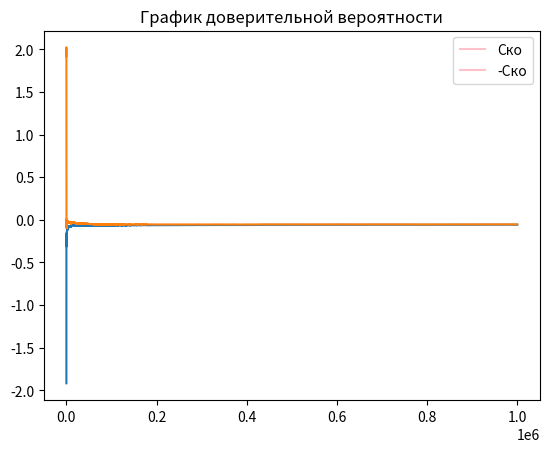

Reproduce this figure in Python.
import random
import numpy as np
import matplotlib.pyplot as plt
import math


def roll():
    die1 = random.randint(1, 6)
    die2 = random.randint(1, 6)
    return die2 + die1


# ставка
# рол
# подсчет
def bet(i):
    print("bet")

average_winings = []

def round():
    field_point = roll()  # 1 ролл сразу FIELD
    bet = 1
    # ставка
    while (True):
        if field_point in (3, 4, 9, 10, 11):  # выигрыш 1:1
            return bet
        if field_point in (2, 12):  # выигрыш 2:1
            return bet * 2
        if field_point in (5, 6, 7, 8):  # проигрыш
            return -bet


EV_UNIT = 0
average_winnings = []
round_history = []
list_intervals_down = []
list_intervals_up = []
mat_ojidanie = 0
EV_per_Unit = 0

experiment = 1000000

win_chance = 0


def game():
    global EV_per_Unit
    bet = 1
    win = 0

    capital = 1
    game_number = 0
    game_length = 0
    overall_length = 0

    winnings = 0  # Ожидаемый выигрыш/проигрыш если - то казино в плюсе на эти деньги
    for i in range(1, experiment + 1):

        ####
        game_length += 1
        if capital == 0:
            game_number += 1
            capital = 1
            overall_length += game_length
            game_length = 0
        lets_play = round()
        if lets_play == 1:
            round_history.append(1)
            win += 1
            winnings += bet
            capital += bet
        if lets_play == -1:
            round_history.append(-1)
            winnings -= bet
            capital -= bet
        if lets_play == 2:
            round_history.append(2)
            win += 1
            winnings += bet * 2
            capital += bet * 2
        average_winnings.append(winnings / (i * bet))


    # Построение дов. вероятности
    disp = np.var(round_history)
    for i in range(0, len(round_history) - 1):
        list_intervals_down.append(average_winnings[i + 1] - (1.65 / math.sqrt(i + 1)) * disp)
        list_intervals_up.append(average_winnings[i + 1] + (1.65 / math.sqrt(i + 1)) * disp)

    # Вывод результатов
    win_chance = win / experiment
    print("Chance to win " + str(win_chance))
    print("Expected Value " + str(winnings))  # Ожидаемый выигрыш/проигрыш если - то казино в плюсе на эти деньги

    EV_per_Unit = winnings / (experiment * bet)

    print("EV per Unit " + str(EV_per_Unit))  # Ожидаемый выигрыш/проигрыш на одну ставку
    House_Edge = EV_per_Unit * 100
    print("House Edge " + str(House_Edge))  # Преимущество /доход заведения (house advantage/house edge, H.A.)

    RTP = 1 + winnings / (experiment * bet)
    print("Return to Player " + str(RTP))  # Процент возврата (Return To Player, RTP)

    EV_per_Unit_Squared = EV_per_Unit ** 2
    EV_per_Squared_Unit = (win / experiment) + ((experiment - win) / experiment)
    VAR = EV_per_Squared_Unit - EV_per_Unit_Squared  # Дисперсия - возможно
    print("Возможно дисперсия " + str(VAR))

    print("Дисперсия 2 " + str(np.var(round_history)))

    Standart_Deviation = VAR ** 0.5
    print("Среднекватратичное отклонение " + str(Standart_Deviation))

    EV_Units = EV_per_Unit * experiment

    SD_Units = Standart_Deviation * (experiment ** 0.5)
    print("Средний суммарный выигрыш " + str(EV_Units) + "\n"
          + "Его СКО " + str(SD_Units))

    z = 1.65
    VI = z * Standart_Deviation

    confidence_interval_low = RTP - VI / math.sqrt(experiment)
    confidence_interval_up = RTP + VI / math.sqrt(experiment)

    print("дов интервал" + str(confidence_interval_low))
    print("дов интервал врх" + str(confidence_interval_up))
    print("Индекс волатильности игры " + str(VI))
    print("Средняя продолжительность игры " + str(overall_length / game_number))


def build_graphic():
    # -------график доверительной вероятности----
    plt.title("График доверительной вероятности")
    plt.hlines(EV_per_Unit, 0, 100)
    plt.plot(list_intervals_down)
    plt.plot(list_intervals_up)

    # -------график средних выигрышей--------
    # plt.title("График средних выигрышей")
    # plt.plot(average_winnings)
    # # медиана
    # plt.hlines(np.median(average_winnings), 0, experiment, colors='r', label='Медиана')
    # # график стремится к мат ожиданию
    # a = np.std(average_winnings)
    # plt.hlines(a, 0, experiment, colors='b', label='Ско')
    # plt.hlines(-a, 0, experiment, colors='b', label='-Ско')
    # plt.ylim(-0.2, 0.2)
    # plt.xlim(0, 10000)

    # -------график распределения выигрышей---------
    # plt.title("График распределения выигрышей")
    # plt.vlines(-1, 0, 0.51)
    # plt.vlines(1, 0, 0.49)

    # plt.hlines(0.5, win_chance, 1)
    # plt.hlines(0.6, 1 - win_chance, 1)

    a = np.std(average_winings)
    plt.hlines(a, 0, experiment, colors='pink', label='Ско')
    plt.hlines(-a, 0, experiment, colors='pink', label='-Ско')

    plt.legend()
    plt.show()


if __name__ == '__main__':
    game()
    build_graphic()
